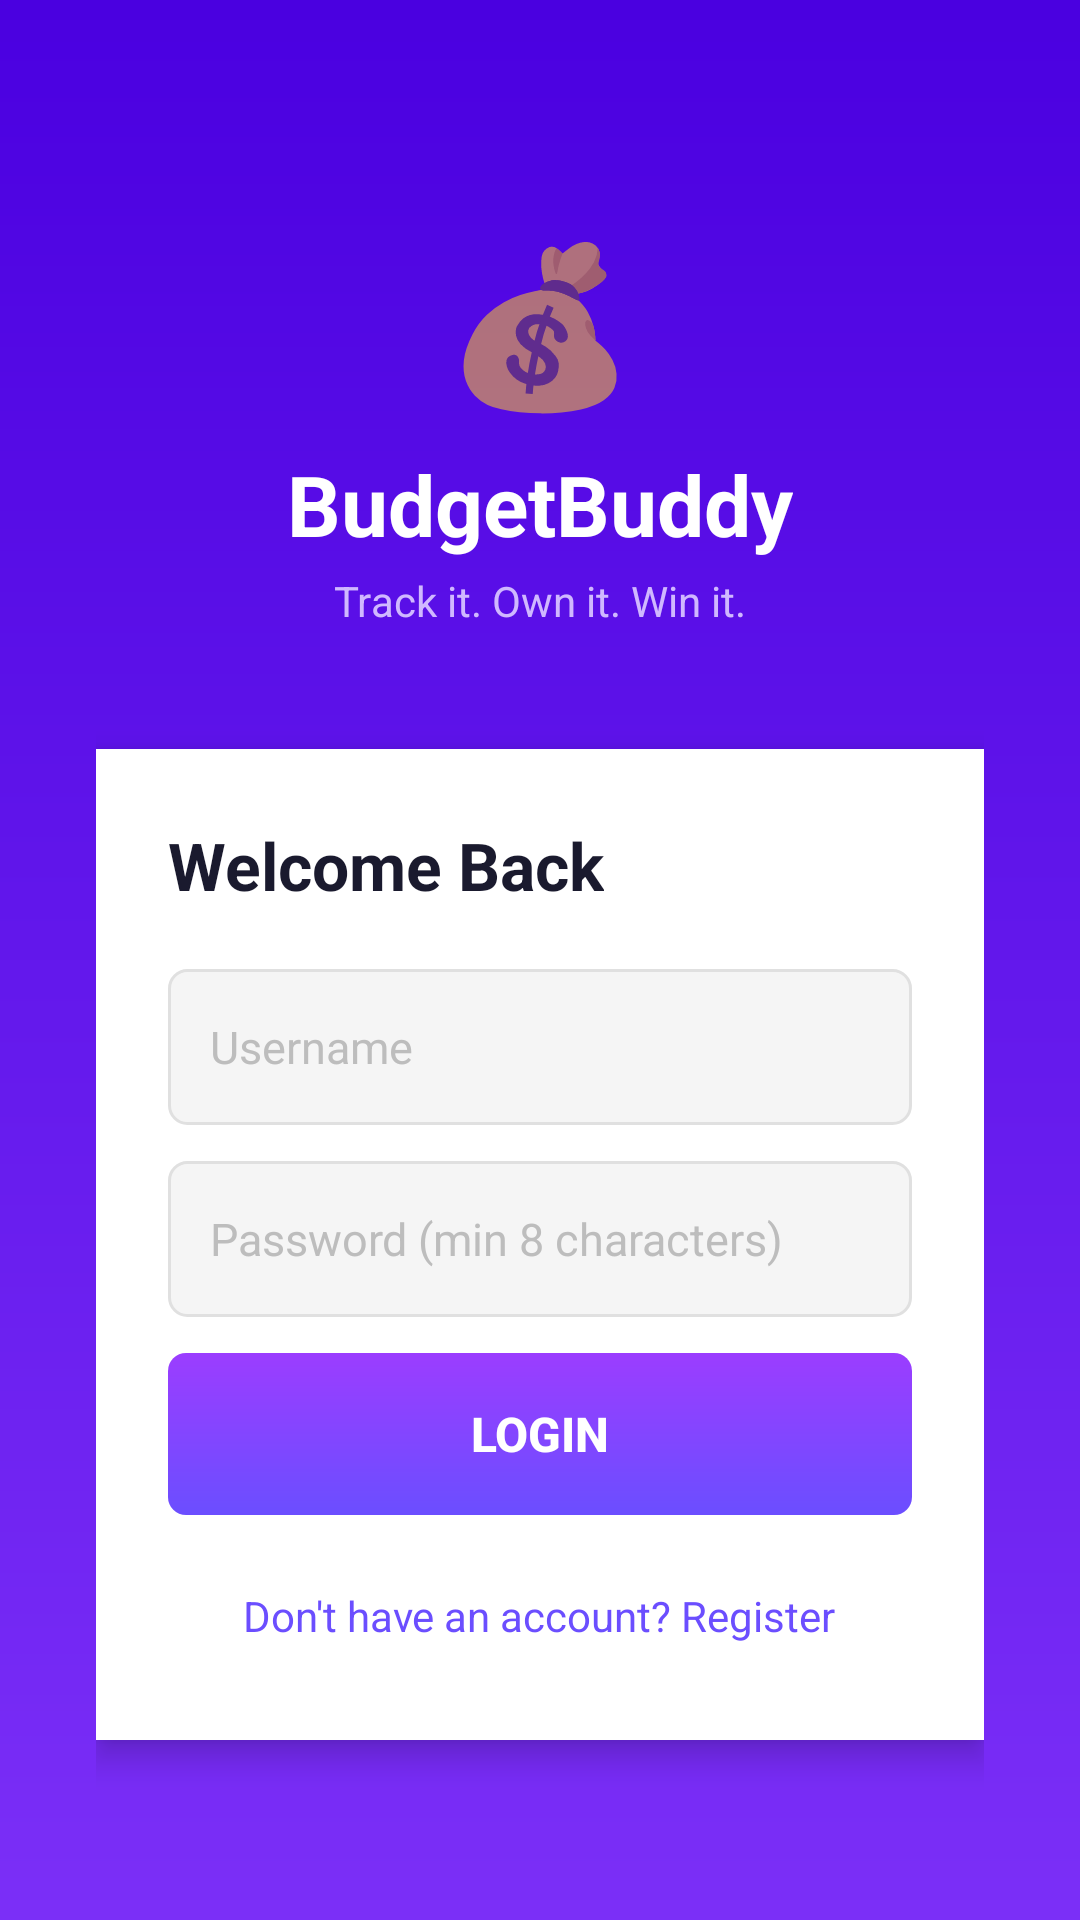

Here is an Android app screen rendered from its layout file. Give the layout XML and the strings, colors and styles it references.
<!-- AndroidManifest.xml: application theme Theme.BudgetBuddy -->
<!-- res/layout/activity_auth.xml -->
<?xml version="1.0" encoding="utf-8"?>
<ScrollView xmlns:android="http://schemas.android.com/apk/res/android"
    android:layout_width="match_parent"
    android:layout_height="match_parent"
    android:background="@drawable/gradient_header"
    android:fillViewport="true">

    <LinearLayout
        android:layout_width="match_parent"
        android:layout_height="wrap_content"
        android:orientation="vertical"
        android:gravity="center_horizontal"
        android:padding="32dp">

        
        <TextView
            android:layout_width="wrap_content"
            android:layout_height="wrap_content"
            android:text="💰"
            android:textSize="52sp"
            android:layout_marginTop="40dp"
            android:layout_marginBottom="8dp" />

        <TextView
            android:layout_width="wrap_content"
            android:layout_height="wrap_content"
            android:text="BudgetBuddy"
            android:textColor="#FFFFFF"
            android:textSize="28sp"
            android:textStyle="bold"
            android:layout_marginBottom="4dp" />

        <TextView
            android:layout_width="wrap_content"
            android:layout_height="wrap_content"
            android:text="Track it. Own it. Win it."
            android:textColor="#D0B8FF"
            android:textSize="14sp"
            android:layout_marginBottom="40dp" />

        
        <LinearLayout
            android:layout_width="match_parent"
            android:layout_height="wrap_content"
            android:orientation="vertical"
            android:background="#FFFFFF"
            android:elevation="6dp"
            android:padding="24dp">

            <TextView
                android:id="@+id/tvAuthTitle"
                android:layout_width="wrap_content"
                android:layout_height="wrap_content"
                android:text="Welcome Back"
                android:textColor="#1A1A2E"
                android:textSize="22sp"
                android:textStyle="bold"
                android:layout_marginBottom="20dp" />

            <EditText
                android:id="@+id/etUsername"
                android:layout_width="match_parent"
                android:layout_height="52dp"
                android:hint="Username"
                android:textColorHint="#BDBDBD"
                android:textColor="#1A1A2E"
                android:background="@drawable/input_border_gray"
                android:inputType="text"
                android:paddingStart="14dp"
                android:paddingEnd="14dp"
                android:textSize="15sp"
                android:layout_marginBottom="12dp" />

            <EditText
                android:id="@+id/etPassword"
                android:layout_width="match_parent"
                android:layout_height="52dp"
                android:hint="Password (min 8 characters)"
                android:textColorHint="#BDBDBD"
                android:textColor="#1A1A2E"
                android:background="@drawable/input_border_gray"
                android:inputType="textPassword"
                android:paddingStart="14dp"
                android:paddingEnd="14dp"
                android:textSize="15sp"
                android:layout_marginBottom="12dp" />

            <TextView
                android:id="@+id/tvConfirmLabel"
                android:layout_width="match_parent"
                android:layout_height="wrap_content"
                android:text="Confirm Password"
                android:textColor="#757575"
                android:textSize="13sp"
                android:visibility="gone"
                android:layout_marginBottom="4dp" />

            <EditText
                android:id="@+id/etConfirmPassword"
                android:layout_width="match_parent"
                android:layout_height="52dp"
                android:hint="Confirm Password"
                android:textColorHint="#BDBDBD"
                android:textColor="#1A1A2E"
                android:background="@drawable/input_border_gray"
                android:inputType="textPassword"
                android:paddingStart="14dp"
                android:paddingEnd="14dp"
                android:textSize="15sp"
                android:visibility="gone"
                android:layout_marginBottom="20dp" />

            <Button
                android:id="@+id/btnAuthAction"
                android:layout_width="match_parent"
                android:layout_height="54dp"
                android:text="Login"
                android:background="@drawable/gradient_button"
                android:textColor="#FFFFFF"
                android:textSize="16sp"
                android:textStyle="bold"
                android:layout_marginBottom="16dp"
                android:stateListAnimator="@null" />

            <TextView
                android:id="@+id/tvSwitchMode"
                android:layout_width="wrap_content"
                android:layout_height="wrap_content"
                android:text="Don't have an account? Register"
                android:textColor="#6B4EFF"
                android:textSize="14sp"
                android:layout_gravity="center_horizontal"
                android:padding="8dp" />
        </LinearLayout>

    </LinearLayout>
</ScrollView>
<!-- resources referenced by this layout -->
<resources>
  <!-- drawable gradient_button (drawable) -->
  <?xml version="1.0" encoding="utf-8"?>
  <shape xmlns:android="http://schemas.android.com/apk/res/android"
      android:shape="rectangle">
      <gradient
          android:startColor="#6B4EFF"
          android:endColor="#9B3DFF"
          android:angle="90"
          android:type="linear" />
      <corners android:radius="6dp" />
  </shape>
  <!-- drawable gradient_header (drawable) -->
  <?xml version="1.0" encoding="utf-8"?>
  <shape xmlns:android="http://schemas.android.com/apk/res/android">
      <gradient
          android:startColor="#4A00E0"
          android:endColor="#7B2FF7"
          android:angle="270"
          android:type="linear" />
  </shape>
  <!-- drawable input_border_gray (drawable) -->
  <?xml version="1.0" encoding="utf-8"?>
  <shape xmlns:android="http://schemas.android.com/apk/res/android"
      android:shape="rectangle">
      <solid android:color="#F5F5F5" />
      <stroke android:width="1dp" android:color="#E0E0E0" />
      <corners android:radius="6dp" />
  </shape>
  <style name="Theme.BudgetBuddy" parent="Theme.AppCompat.Light.DarkActionBar">
          <item name="colorPrimary">@color/colorPrimary</item>
          <item name="colorPrimaryDark">@color/colorPrimaryDark</item>
          <item name="colorAccent">@color/colorAccent</item>
          <item name="android:statusBarColor" tools:targetApi="l" tools:ignore="ObsoleteSdkInt">@color/colorPrimaryDark</item>
      </style>
  <color name="colorPrimary">#1565C0</color>
  <color name="colorPrimaryDark">#0D47A1</color>
  <color name="colorAccent">#1B5E20</color>
</resources>
